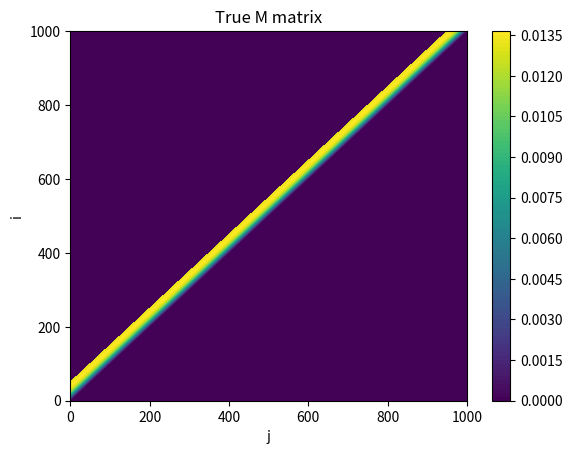
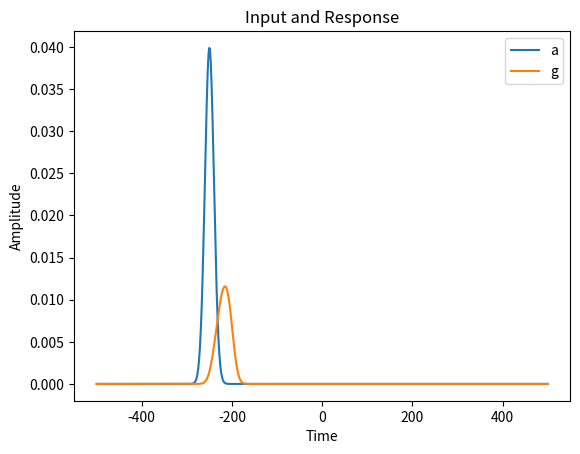
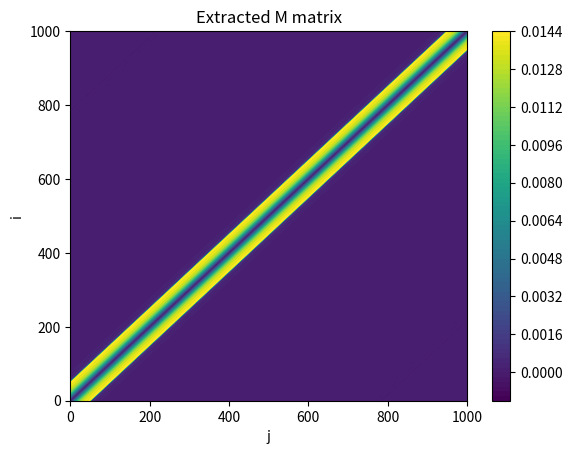

Here is the Python script that generated these plots, in order:
import numpy as np
import matplotlib.pyplot as plt
from scipy.linalg import toeplitz

# Parameters
n = 1000
time = np.arange(-n//2, n//2 + 1)  # time indices
dk = 400 / 20000 * n
mean = (-5000 / 20000) * n
sigma = (200 / 20000) * n

# Define M and a analytically
def M_func(t, t_prime):
    delta = t - t_prime
    if delta < 0 or delta > 50:
        return 0
    return (delta ** 2 * np.exp(-delta / dk)) / (2 * dk ** 3)

def a_func(t):
    return np.exp(-((t - mean) ** 2) / (2 * sigma ** 2)) / np.sqrt(2 * np.pi * sigma ** 2)

# Build arrays
a = np.array([a_func(t) for t in time])
M = np.array([[M_func(ti, tj) for tj in time] for ti in time])

# Compute g = M a
g = M @ a

# Plot M contour
plt.figure()
plt.contourf(M, levels=100)
plt.colorbar()
plt.title("True M matrix")
plt.xlabel("j")
plt.ylabel("i")
plt.show()

# Plot a and g
plt.figure()
plt.plot(time, a, label='a')
plt.plot(time, g, label='g')
plt.xlabel("Time")
plt.ylabel("Amplitude")
plt.legend()
plt.title("Input and Response")
plt.show()

def extract_toeplitz_first_col(g, a):
    n = len(a)
    k = n

    # columns are shifted versions of a
    A = np.column_stack([np.roll(a, i) for i in range(k)])
    for i in range(k):
        A[:i, i] = 0

    c, residuals, rank, s = np.linalg.lstsq(A, g, rcond=None)

    if k < n:
        c = np.pad(c, (0, n - k), constant_values=0)

    return c

toeplitz_col = extract_toeplitz_first_col(g, a)

# Compare extracted M vs true M
M_ext = toeplitz(toeplitz_col)

plt.figure()
plt.contourf(M_ext, levels=100)
plt.colorbar()
plt.title("Extracted M matrix")
plt.xlabel("j")
plt.ylabel("i")
plt.show()

print("Norm difference between true M and extracted M:", np.linalg.norm(M - M_ext))
